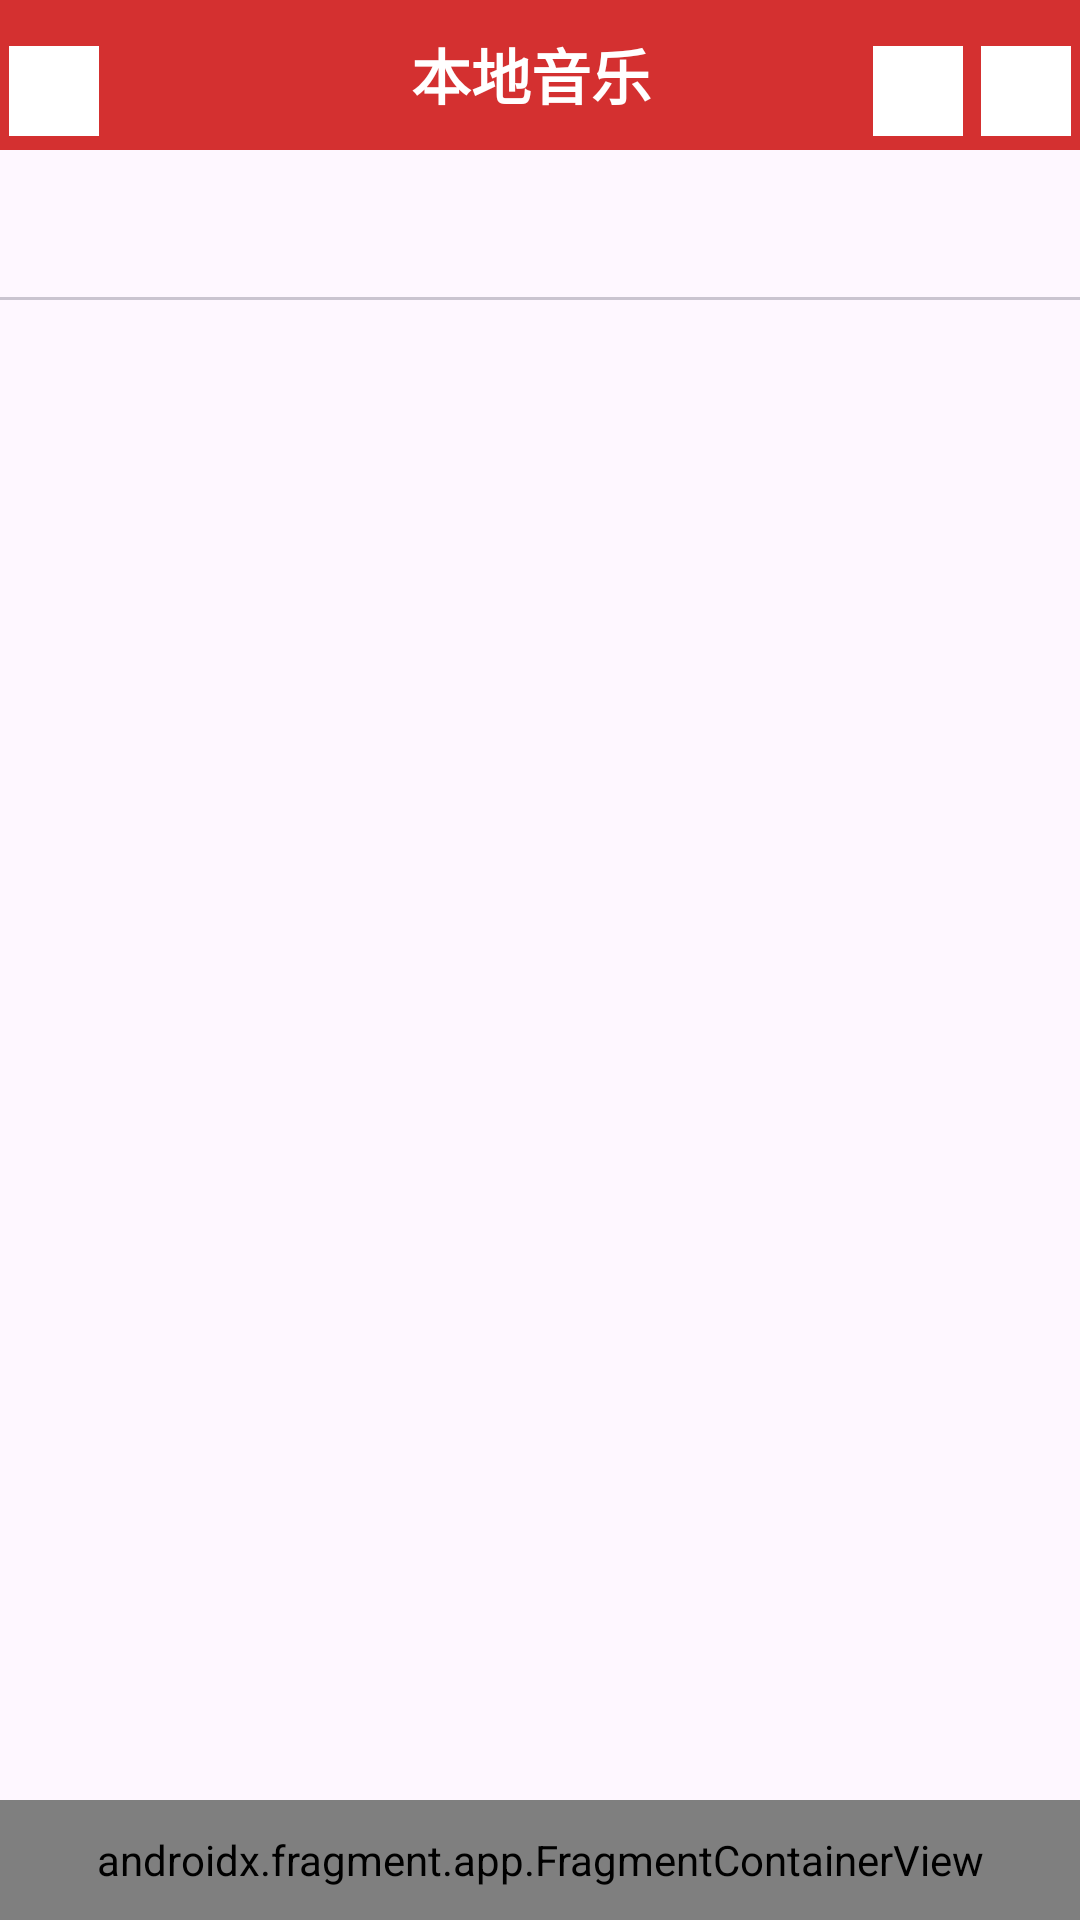

Android layout source for this screen:
<!-- AndroidManifest.xml: application theme Theme.AndroidMusicPlayer -->
<!-- res/layout/activity_local_music.xml -->
<?xml version="1.0" encoding="utf-8"?>
<LinearLayout xmlns:android="http://schemas.android.com/apk/res/android"
    xmlns:app="http://schemas.android.com/apk/res-auto"
    xmlns:tools="http://schemas.android.com/tools"
    android:layout_width="match_parent"
    android:layout_height="match_parent"
    android:orientation="vertical"
    tools:context=".activity.RecentPlayedActivity">

    <LinearLayout
        android:layout_width="match_parent"
        android:layout_height="50dp"
        android:background="@color/favour_red">

        <Button
            android:id="@+id/go_back"
            style="@style/CardButton"
            android:layout_width="30dp"
            android:layout_height="30dp"
            android:layout_marginEnd="35dp"
            android:background="@drawable/go_back"
            android:backgroundTintMode="src_over" />

        <TextView
            android:layout_width="0dp"
            android:layout_weight="1"
            android:layout_height="match_parent"
            android:layout_marginStart="30dp"
            android:paddingTop="10dp"
            android:text="本地音乐"
            android:textAlignment="center"
            android:textColor="#FFFFFF"
            android:textSize="20sp"
            android:textStyle="bold" />

        <Button
            android:id="@+id/search"
            style="@style/CardButton"
            android:layout_width="30dp"
            android:layout_height="30dp"
            android:background="@drawable/search"
            android:backgroundTintMode="src_over" />

        <Button
            android:id="@+id/option"
            style="@style/CardButton"
            android:layout_width="30dp"
            android:layout_height="30dp"
            android:background="@drawable/more"
            android:backgroundTintMode="src_over" />

    </LinearLayout>

    <com.google.android.material.tabs.TabLayout
        android:id="@+id/tabLayout"
        android:layout_width="match_parent"
        android:layout_height="50dp"/>

    <androidx.viewpager2.widget.ViewPager2
        android:id="@+id/viewPager"
        android:layout_width="match_parent"
        android:layout_height="0dp"
        android:layout_weight="1"/>

    <androidx.fragment.app.FragmentContainerView
        android:id="@+id/PlayerStatusBar"
        android:name="com.example.androidmusicplayer.bar.PlayerStatusBar"
        android:layout_width="match_parent"
        android:layout_height="40dp" />

</LinearLayout>
<!-- resources referenced by this layout -->
<resources>
  <color name="favour_red">#FFD43030</color>
  <!-- drawable go_back: png bitmap (drawable, 608 bytes) -->
  <!-- drawable more: png bitmap (drawable, 410 bytes) -->
  <!-- drawable search: png bitmap (drawable, 1195 bytes) -->
  <style name="CardButton" parent="Widget.AppCompat.Button">
          <item name="backgroundTint">@color/white</item>
          <item name="android:textColor">@color/deep_gray</item>
          <item name="android:textSize">16sp</item>
          <item name="android:layout_margin">3sp</item>
      </style>
  <style name="Theme.AndroidMusicPlayer" parent="Base.Theme.AndroidMusicPlayer" />
  <color name="white">#FFFFFFFF</color>
  <color name="deep_gray">#FF333333</color>
  <style name="Base.Theme.AndroidMusicPlayer" parent="Theme.Material3.DayNight.NoActionBar">
          
          
      </style>
</resources>
